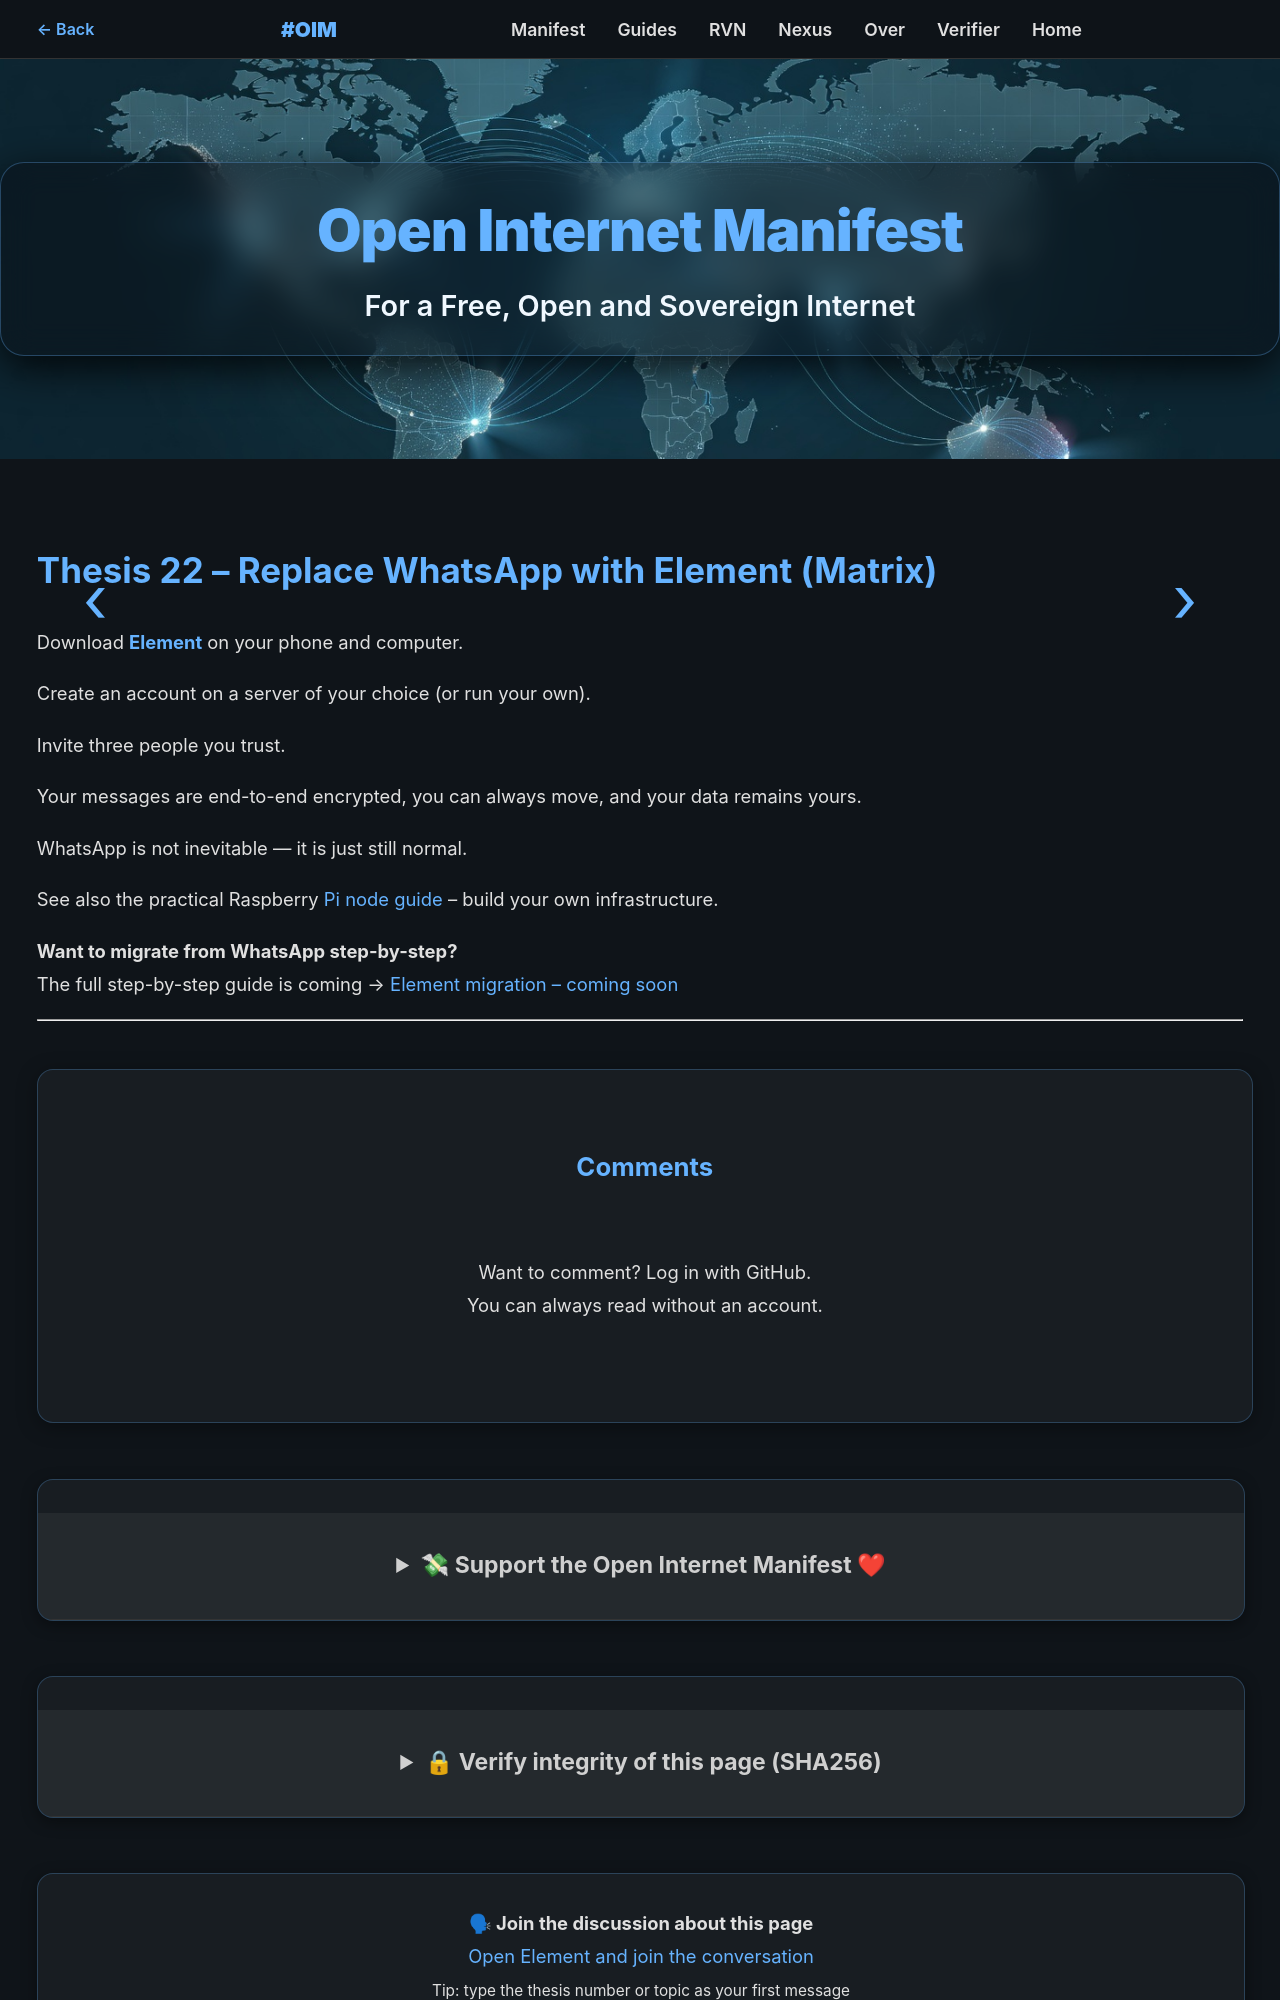

repository: OpenInternetManifest/Open_Internet_Manifest · page: theses/en/thesis-22.html · generator: jekyll

# Thesis 22 – Replace WhatsApp with Element (Matrix)

Download [**Element**](/EN/concepts/element.md) on your phone and computer.

Create an account on a server of your choice (or run your own).

Invite three people you trust.

Your messages are end-to-end encrypted, you can always move, and your data remains yours.

WhatsApp is not inevitable — it is just still normal.

---

<div style="text-align: center; margin-top: 2em; padding: 1em; background: #f0f0f0; border-radius: 8px;">
<strong>🗣 Talk along about this thesis</strong><br>
<a href="https://matrix.to/#/#openinternetmanifest:matrix.org?via=matrix.org">Open Element and join the discussion</a><br>
<small>Tip: type "Thesis 22" as your first message so everyone knows which thesis you're referring to</small>
</div>

---
